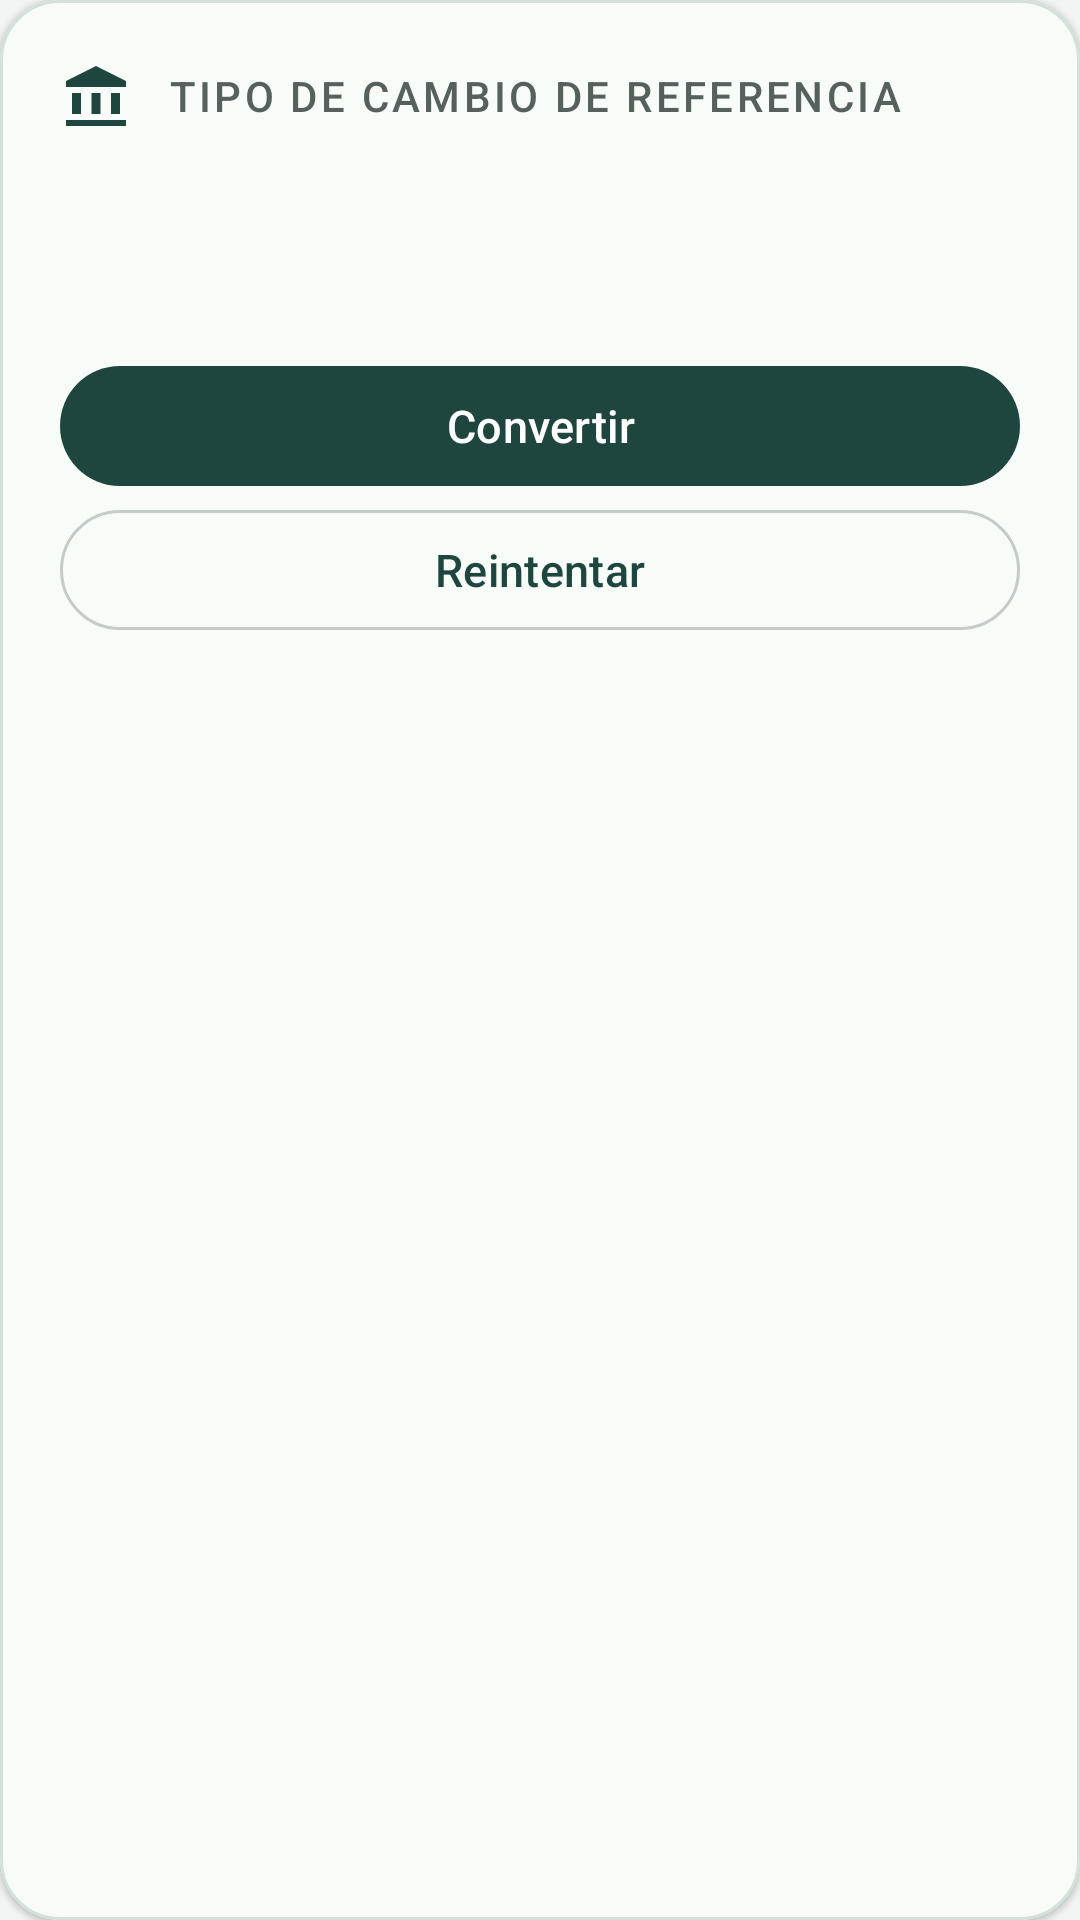

The Android layout XML behind this screen, and the referenced resources:
<!-- AndroidManifest.xml: application theme Theme.Finanzas -->
<!-- res/layout/tarjeta_tasa.xml -->
<?xml version="1.0" encoding="utf-8"?>
<com.google.android.material.card.MaterialCardView xmlns:android="http://schemas.android.com/apk/res/android"
    xmlns:app="http://schemas.android.com/apk/res-auto"
    style="@style/Widget.Finanzas.TarjetaServicio"
    android:layout_width="match_parent"
    android:layout_height="wrap_content">
    <LinearLayout
        android:layout_width="match_parent"
        android:layout_height="wrap_content"
        android:orientation="vertical"
        android:padding="@dimen/relleno_servicio">
        <TextView
            android:layout_width="match_parent"
            android:layout_height="wrap_content"
            android:text="@string/tipo_cambio"
            android:textAppearance="@style/TextAppearance.Finanzas.Etiqueta"
            android:drawablePadding="12dp"
            android:gravity="center_vertical"
            app:drawableStartCompat="@drawable/ic_tasa"
            app:drawableTint="?attr/colorPrimary" />
        <TextView
            android:id="@+id/textoTasa"
            android:layout_width="match_parent"
            android:layout_height="wrap_content"
            android:layout_marginTop="@dimen/separacion_servicio"
            android:accessibilityLiveRegion="polite"
            android:textAppearance="@style/TextAppearance.Finanzas.Metadatos" />
        <TextView
            android:id="@+id/textoRecargoEstimado"
            android:layout_width="match_parent"
            android:layout_height="wrap_content"
            android:layout_marginTop="@dimen/separacion_servicio"
            android:textAppearance="@style/TextAppearance.Finanzas.Metadatos" />
        <com.google.android.material.button.MaterialButton
            android:id="@+id/botonConversor"
            android:layout_width="match_parent"
            android:layout_height="wrap_content"
            android:layout_marginTop="@dimen/separacion_servicio"
            android:text="@string/convertir" />
        <com.google.android.material.button.MaterialButton
            android:id="@+id/botonReintentarTasa"
            style="?attr/materialButtonOutlinedStyle"
            android:layout_width="match_parent"
            android:layout_height="wrap_content"
            android:text="@string/reintentar_tasa" />
    </LinearLayout>
</com.google.android.material.card.MaterialCardView>
<!-- resources referenced by this layout -->
<resources>
  <dimen name="relleno_servicio">20dp</dimen>
  <dimen name="separacion_servicio">12dp</dimen>
  <!-- drawable ic_tasa (drawable) -->
  <?xml version="1.0" encoding="utf-8"?>
  <vector xmlns:android="http://schemas.android.com/apk/res/android"
      android:width="24dp"
      android:height="24dp"
      android:viewportWidth="24"
      android:viewportHeight="24">
      <path android:fillColor="#000000" android:pathData="M12,2L2,7v2h20V7zM4,11h3v7H4zM10.5,11h3v7h-3zM17,11h3v7h-3zM2,20h20v2H2z" />
  </vector>
  <string name="convertir">Convertir</string>
  <string name="reintentar_tasa">Reintentar</string>
  <string name="tipo_cambio">Tipo de cambio de referencia</string>
  <style name="TextAppearance.Finanzas.Etiqueta" parent="TextAppearance.Material3.LabelLarge">
          <item name="android:textColor">@color/color_texto_secundario</item>
          <item name="android:textAllCaps">true</item>
          <item name="android:letterSpacing">0.08</item>
      </style>
  <style name="TextAppearance.Finanzas.Metadatos" parent="TextAppearance.Material3.BodyMedium">
          <item name="android:textSize">14sp</item>
          <item name="android:textColor">@color/color_texto_secundario</item>
      </style>
  <style name="Widget.Finanzas.TarjetaServicio" parent="Widget.Finanzas.Tarjeta">
          <item name="cardBackgroundColor">@color/color_superficie_servicio</item>
          <item name="strokeColor">@color/color_borde_servicio</item>
          <item name="strokeWidth">1dp</item>
          <item name="cardCornerRadius">20dp</item>
      </style>
  <color name="color_texto_secundario">#56615E</color>
  <style name="Widget.Finanzas.Tarjeta" parent="Widget.Material3.CardView.Filled">
          <item name="cardBackgroundColor">@color/color_superficie</item>
          <item name="cardCornerRadius">16dp</item>
          <item name="cardElevation">1dp</item>
      </style>
  <color name="color_superficie_servicio">#F8FCF9</color>
  <color name="color_borde_servicio">#D2E2D9</color>
  <color name="color_primario">#1E463E</color>
  <color name="color_sobre_primario">#FFFFFF</color>
  <color name="color_primario_contenedor">#CDE8E0</color>
  <color name="color_sobre_primario_contenedor">#0E2B25</color>
  <color name="color_acento">#FFC229</color>
  <color name="color_sobre_acento">#1B1F1E</color>
  <color name="color_fondo">#F2F5F3</color>
  <color name="color_superficie">#FFFFFF</color>
  <color name="color_texto">#1B1F1E</color>
  <color name="color_borde">#C4CCC9</color>
  <color name="color_error">#B3261E</color>
  <style name="TextAppearance.Finanzas.Detalle" parent="TextAppearance.Material3.BodyLarge">
          <item name="android:textSize">16sp</item>
      </style>
  <style name="TextAppearance.Finanzas.Cuerpo" parent="TextAppearance.Material3.BodyLarge">
          <item name="android:textSize">17sp</item>
      </style>
  <style name="TextAppearance.Finanzas.Control" parent="TextAppearance.Material3.LabelLarge">
          <item name="android:textSize">15sp</item>
      </style>
  <style name="Widget.Finanzas.Campo" parent="Widget.Material3.TextInputLayout.OutlinedBox">
          <item name="hintTextAppearance">@style/TextAppearance.Finanzas.Metadatos</item>
          <item name="counterTextAppearance">@style/TextAppearance.Finanzas.Metadatos</item>
          <item name="errorTextAppearance">@style/TextAppearance.Finanzas.Metadatos</item>
      </style>
</resources>
